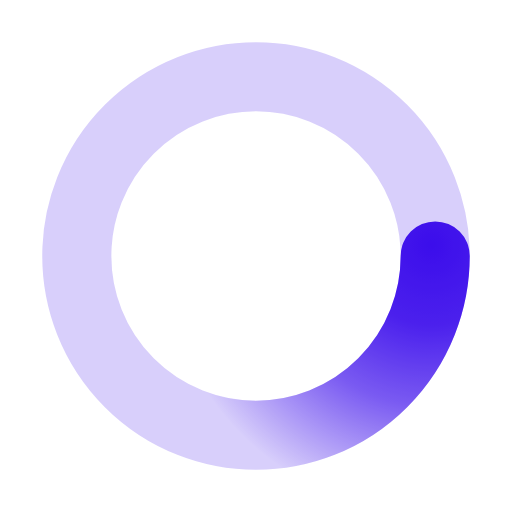
t = 0.00 s
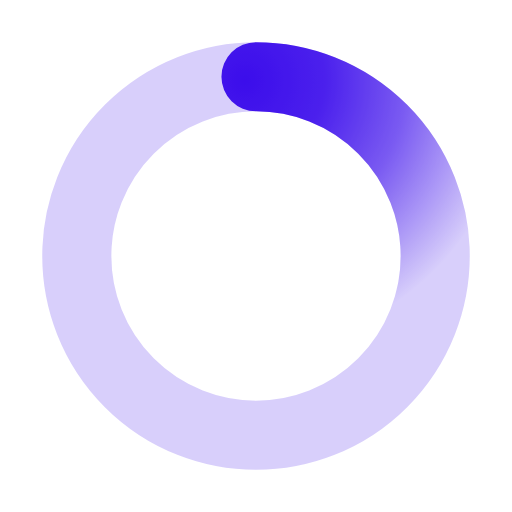
t = 0.68 s
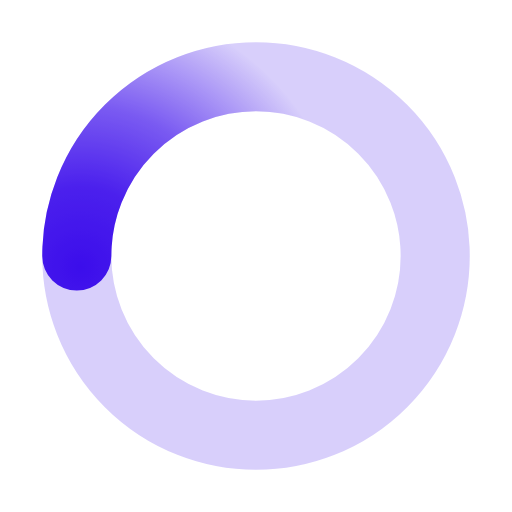
t = 1.35 s
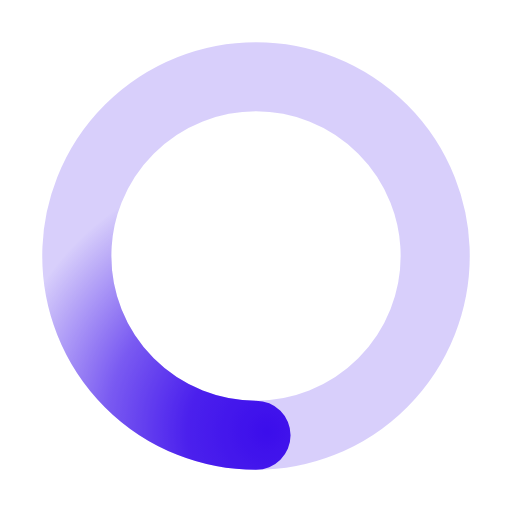
t = 2.03 s

The animated SVG that drew these frames (rendered in a browser with its animation timeline set to each time). Animation: 1 SMIL element (animateTransform=1); one cycle of 2.70 s, repeats indefinitely.

﻿<svg xmlns='http://www.w3.org/2000/svg' viewBox='0 0 200 200'><radialGradient id='a3' cx='.66' fx='.66' cy='.3125' fy='.3125' gradientTransform='scale(1.5)'><stop offset='0' stop-color='#3C0DEC'></stop><stop offset='.3' stop-color='#3C0DEC' stop-opacity='.9'></stop><stop offset='.6' stop-color='#3C0DEC' stop-opacity='.6'></stop><stop offset='.8' stop-color='#3C0DEC' stop-opacity='.3'></stop><stop offset='1' stop-color='#3C0DEC' stop-opacity='0'></stop></radialGradient><circle transform-origin='center' fill='none' stroke='url(#a3)' stroke-width='27' stroke-linecap='round' stroke-dasharray='200 1000' stroke-dashoffset='0' cx='100' cy='100' r='70'><animateTransform type='rotate' attributeName='transform' calcMode='spline' dur='2.7' values='360;0' keyTimes='0;1' keySplines='0 0 1 1' repeatCount='indefinite'></animateTransform></circle><circle transform-origin='center' fill='none' opacity='.2' stroke='#3C0DEC' stroke-width='27' stroke-linecap='round' cx='100' cy='100' r='70'></circle></svg>